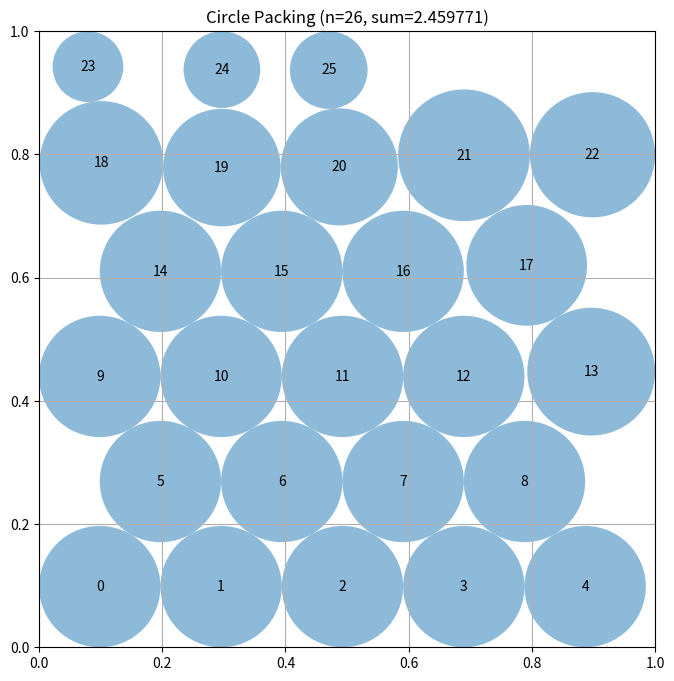

Generate this figure with matplotlib:
# EVOLVE-BLOCK-START
"""Constructor-based circle packing for n=26 circles"""
import numpy as np


def construct_packing():
    """
    Hexagonal-lattice packing of 26 circles in the unit square.

    Approach: generate many candidate triangular-lattice layouts
    (various row splits and lattice spacings), compute maximal valid
    radii for each via greedy grow-to-contact sweeps, then refine the
    best layout with a stochastic hill-climb: centers are perturbed by
    small Gaussian noise, radii are regrown, and improvements are kept.
    Short rows are offset by half a horizontal spacing to realize the
    hexagonal (triangular) lattice.

    Returns:
        Tuple of (centers, radii, sum_of_radii)
    """
    n = 26
    rng = np.random.default_rng(12345)
    best = None

    # Deterministic candidate row splits plus randomized ones for diversity.
    row_sets = [
        [5, 4, 5, 4, 5, 3],
        [4, 5, 4, 5, 4, 4],
        [3, 5, 4, 5, 4, 5],
        [5, 5, 4, 5, 4, 3],
        [5, 4, 4, 4, 4, 5],
        [4, 4, 5, 5, 4, 4],
        [6, 4, 5, 4, 4, 3],
        [3, 4, 5, 5, 4, 5],
        [5, 5, 5, 5, 5, 1],
        [4, 5, 5, 5, 5, 2],
    ]
    # Random 6-row splits summing to 26, rows between 3 and 6.
    for _ in range(40):
        while True:
            counts = rng.integers(3, 7, size=6)
            if counts.sum() == 26:
                row_sets.append(list(counts))
                break
    base_r0 = 1.0 / (2.0 + 5.0 * np.sqrt(3.0))

    def eval_centers(centers):
        radii = compute_max_radii(centers)
        return np.sum(radii), centers, radii

    for row_counts in row_sets:
        for scale in (0.80, 0.85, 0.90, 0.95, 1.0, 1.05, 1.10, 1.15, 1.25):
            r0 = base_r0 * scale
            dy = np.sqrt(3.0) * r0
            dx = 2.0 * r0
            centers = np.zeros((n, 2))
            idx = 0
            for row, count in enumerate(row_counts):
                y = r0 + row * dy
                # short rows shifted by half a spacing (hex offset)
                x0 = r0 if count % 2 == 1 else 2.0 * r0
                for j in range(count):
                    centers[idx] = [x0 + j * dx, y]
                    idx += 1
            s, c, r = eval_centers(centers)
            if best is None or s > best[0]:
                best = (s, c, r)

    # Stochastic hill-climb on centers, starting from the best lattice.
    # Mixes full-config Gaussian perturbations with single-circle moves
    # (which have a higher acceptance rate) and anneals the step size.
    sum_radii, centers, radii = best
    step = 0.02
    for it in range(2000):
        cand = centers.copy()
        if it % 3 == 2:
            # move a single circle (plus occasionally a second neighbor)
            i = rng.integers(0, n)
            cand[i] += rng.normal(0.0, step, size=2)
            if rng.random() < 0.3:
                j = rng.integers(0, n)
                cand[j] += rng.normal(0.0, step, size=2)
        else:
            cand += rng.normal(0.0, step, size=(n, 2))
        # keep centers inside the square
        cand = np.clip(cand, 0.005, 0.995)
        s, c, r = eval_centers(cand)
        if s > sum_radii + 1e-9:
            sum_radii, centers, radii = s, c, r
        elif it % 200 == 199:
            step *= 0.8  # anneal the perturbation size

    return centers, radii, sum_radii


def compute_max_radii(centers):
    """
    Compute valid radii for fixed centers.

    Method: greedy "grow-to-contact" sweeps. Starting from tiny radii,
    each circle in turn grows to the largest radius allowed by the walls
    and its neighbors' current radii (growth only, never shrink).
    Repeating sweeps converges toward a contact-saturated packing.
    The sweep order matters, so several orderings (forward, reverse,
    by wall distance) are tried and the best is kept. A final pairwise
    shrink pass guarantees the returned configuration is valid
    (overlap-free, inside the square).

    Args:
        centers: np.array of shape (n, 2) with (x, y) coordinates

    Returns:
        np.array of shape (n) with radius of each circle
    """
    n = centers.shape[0]
    dist = np.sqrt(np.sum((centers[:, None, :] - centers[None, :, :]) ** 2, axis=2))
    np.fill_diagonal(dist, np.inf)

    # distance to nearest wall caps every radius
    wall = np.minimum.reduce([centers[:, 0], centers[:, 1],
                             1.0 - centers[:, 0], 1.0 - centers[:, 1]])

    def grow_sweeps(order):
        radii = np.full(n, 1e-6)
        for _ in range(50):
            changed = False
            for i in order:
                limit = min(wall[i], np.min(dist[i] - radii))
                if limit > radii[i] + 1e-12:
                    radii[i] = limit
                    changed = True
            if not changed:
                break
        return radii

    def fix_pass(radii):
        for i in range(n):
            for j in range(i + 1, n):
                s = radii[i] + radii[j]
                d = dist[i, j]
                if s > d:
                    scale = d / s
                    radii[i] *= scale
                    radii[j] *= scale
        return radii

    orders = [
        list(range(n)),
        list(range(n - 1, -1, -1)),
        list(np.argsort(wall)),
        list(np.argsort(-wall)),
    ]

    best_radii = None
    best_sum = -1.0
    for order in orders:
        r = grow_sweeps(order)
        r = fix_pass(r)
        s = np.sum(r)
        if s > best_sum:
            best_sum = s
            best_radii = r
    return best_radii


# EVOLVE-BLOCK-END


# This part remains fixed (not evolved)
def run_packing():
    """Run the circle packing constructor for n=26"""
    centers, radii, sum_radii = construct_packing()
    return centers, radii, sum_radii


def visualize(centers, radii):
    """
    Visualize the circle packing

    Args:
        centers: np.array of shape (n, 2) with (x, y) coordinates
        radii: np.array of shape (n) with radius of each circle
    """
    import matplotlib.pyplot as plt
    from matplotlib.patches import Circle

    fig, ax = plt.subplots(figsize=(8, 8))

    # Draw unit square
    ax.set_xlim(0, 1)
    ax.set_ylim(0, 1)
    ax.set_aspect("equal")
    ax.grid(True)

    # Draw circles
    for i, (center, radius) in enumerate(zip(centers, radii)):
        circle = Circle(center, radius, alpha=0.5)
        ax.add_patch(circle)
        ax.text(center[0], center[1], str(i), ha="center", va="center")

    plt.title(f"Circle Packing (n={len(centers)}, sum={sum(radii):.6f})")
    plt.show()


if __name__ == "__main__":
    centers, radii, sum_radii = run_packing()
    print(f"Sum of radii: {sum_radii}")
    # AlphaEvolve improved this to 2.635

    # Uncomment to visualize:
    visualize(centers, radii)
